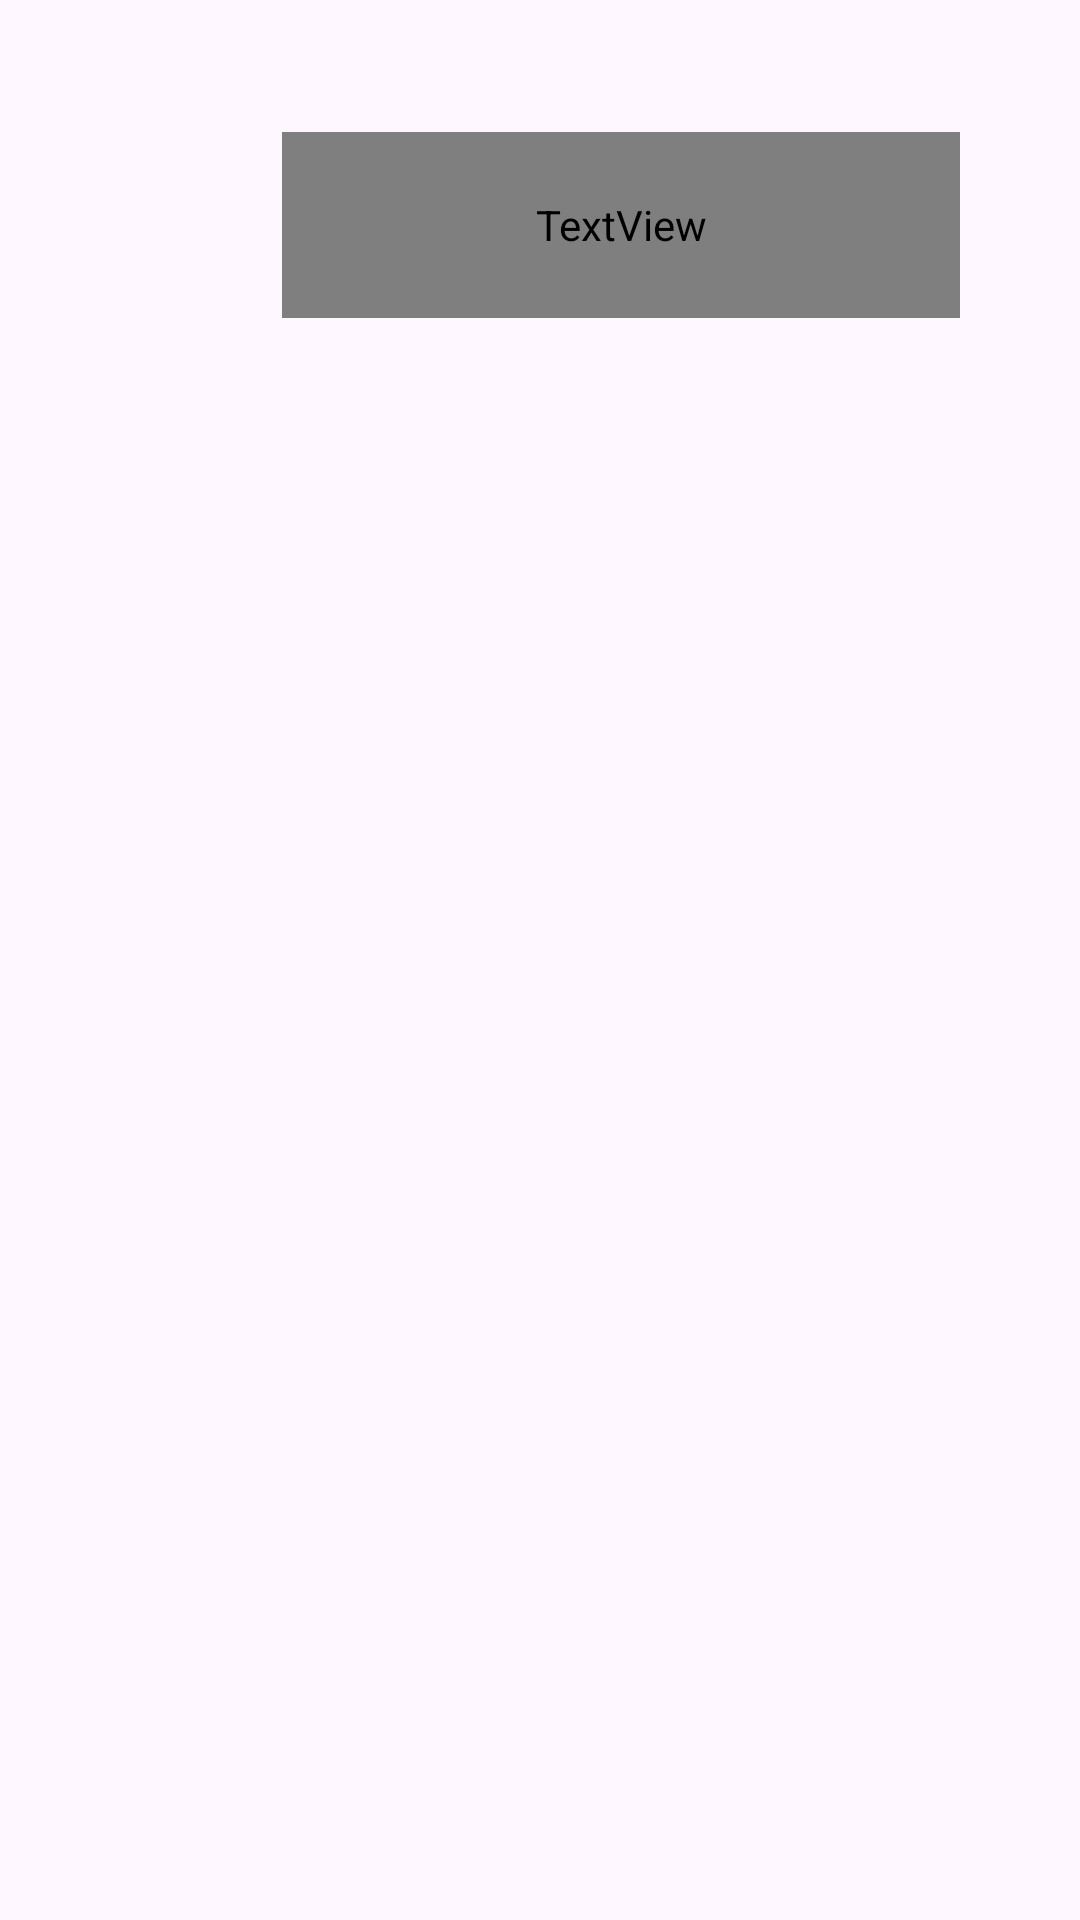

This screen was rendered from an Android layout file. Write that file and the resources it references.
<!-- AndroidManifest.xml: application theme Theme.SIH_Project -->
<!-- res/layout/activity_crop_item.xml -->
<?xml version="1.0" encoding="utf-8"?>
<androidx.constraintlayout.widget.ConstraintLayout xmlns:android="http://schemas.android.com/apk/res/android"
    xmlns:app="http://schemas.android.com/apk/res-auto"
    xmlns:tools="http://schemas.android.com/tools"
    android:layout_width="match_parent"
    android:layout_height="match_parent">

    <ImageView
        android:id="@+id/imageView"
        android:layout_width="100dp"
        android:layout_height="80dp"
        android:layout_marginTop="20dp"
        app:layout_constraintEnd_toStartOf="@+id/textView"
        app:layout_constraintHorizontal_bias="0.756"
        app:layout_constraintStart_toStartOf="parent"
        app:layout_constraintTop_toTopOf="parent"
        app:srcCompat="@drawable/ic_launcher_background" />

    <TextView
        android:id="@+id/textView"
        android:layout_width="226dp"
        android:layout_height="62dp"
        android:layout_marginTop="44dp"
        android:layout_marginEnd="40dp"
        android:fontFamily="@font/poppins_medium"
        android:text="lorem ipsum"
        android:textSize="24sp"
        app:layout_constraintEnd_toEndOf="parent"
        app:layout_constraintTop_toTopOf="parent" />
</androidx.constraintlayout.widget.ConstraintLayout>
<!-- resources referenced by this layout -->
<resources>
  <style name="Theme.SIH_Project" parent="Base.Theme.SIH_Project" />
  <style name="Base.Theme.SIH_Project" parent="Theme.Material3.DayNight.NoActionBar">
          
          
      </style>
</resources>
